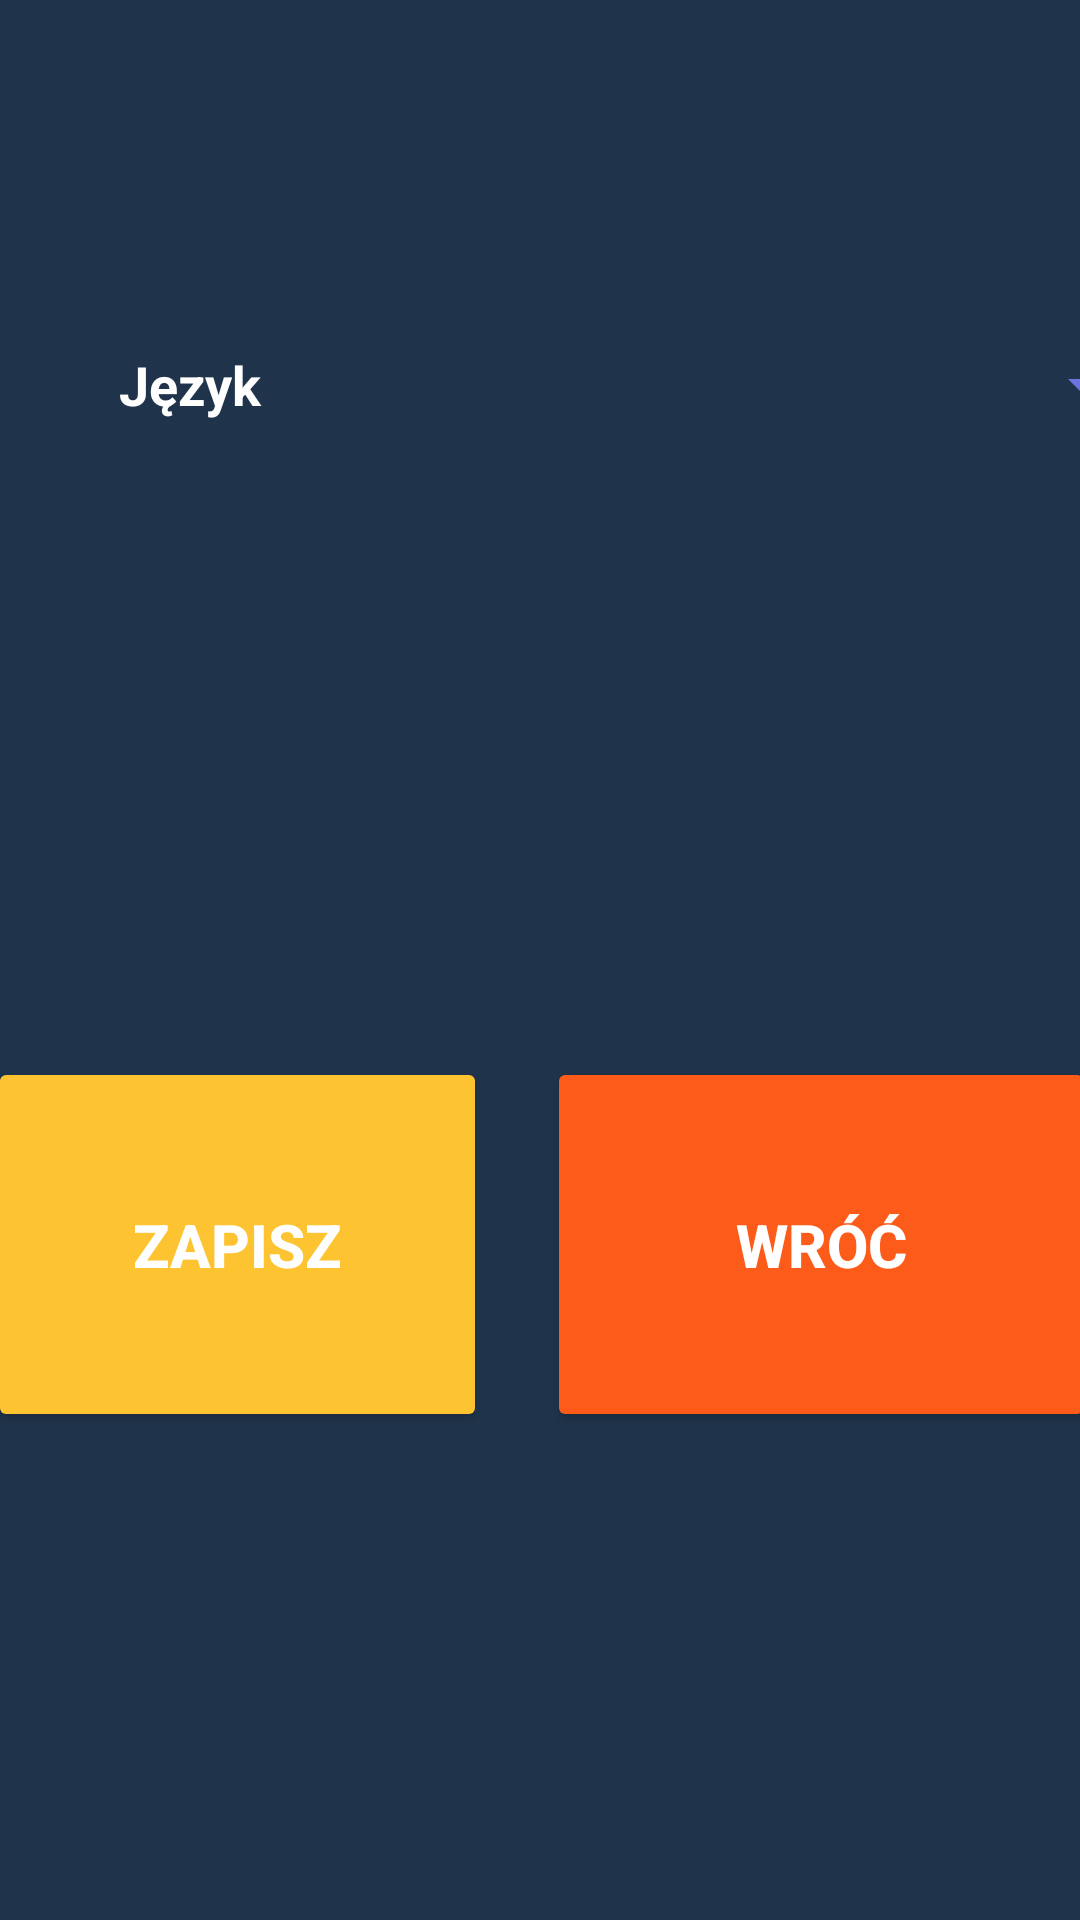

The Android layout XML behind this screen, and the referenced resources:
<!-- AndroidManifest.xml: application theme Theme.Strzelnica -->
<!-- res/layout/activity_settings.xml -->
<?xml version="1.0" encoding="utf-8"?>
<androidx.constraintlayout.widget.ConstraintLayout xmlns:android="http://schemas.android.com/apk/res/android"
    xmlns:app="http://schemas.android.com/apk/res-auto"
    xmlns:tools="http://schemas.android.com/tools"
    android:layout_width="match_parent"
    android:layout_height="match_parent"
    android:background="#1F344B"
    android:textAlignment="center"
    tools:context=".ActivitySettings">

    <TextView xmlns:android="http://schemas.android.com/apk/res/android"
        android:layout_width="match_parent"
        android:layout_height="wrap_content"
        android:gravity="left"
        android:padding="5dip"
        android:textColor="#FF0000"
        android:textSize="20sp" />

    <LinearLayout
        android:layout_width="409dp"
        android:layout_height="729dp"
        android:layout_marginStart="1dp"
        android:layout_marginTop="1dp"
        android:layout_marginEnd="1dp"
        android:layout_marginBottom="1dp"
        android:orientation="vertical"
        app:layout_constraintBottom_toBottomOf="parent"
        app:layout_constraintEnd_toEndOf="parent"
        app:layout_constraintStart_toStartOf="parent"
        app:layout_constraintTop_toTopOf="parent">

        <TextView
            android:id="@+id/textViewTitle"
            android:layout_width="match_parent"
            android:layout_height="wrap_content"
            android:fontFamily="sans-serif-black"
            android:gravity="center"
            android:text="USTAWIENIA"
            android:textColor="#FFFFFF"
            android:textSize="36sp" />

        <LinearLayout
            android:layout_width="match_parent"
            android:layout_height="wrap_content"
            android:layout_marginTop="100dp"
            android:orientation="horizontal">

            <TextView
                android:id="@+id/textView4"
                android:layout_width="wrap_content"
                android:layout_height="wrap_content"
                android:layout_weight="1"
                android:height="48dp"
                android:gravity="center"
                android:text="Język"
                android:textColor="#FFFFFF"
                android:textSize="18sp"
                android:textStyle="bold" />

            <Spinner
                android:id="@+id/spinner"
                android:layout_width="107dp"
                android:layout_height="wrap_content"
                android:layout_weight="1"
                android:backgroundTint="#6C74E1"
                android:foregroundTint="#FF0303"
                android:minHeight="48dp"
                android:popupBackground="#6C74E1" />

        </LinearLayout>

        <LinearLayout
            android:layout_width="match_parent"
            android:layout_height="match_parent"
            android:layout_marginLeft="20dp"
            android:layout_marginTop="200dp"
            android:layout_marginRight="20dp"
            android:layout_weight="2"
            android:orientation="horizontal">

            <Button
                android:id="@+id/buttonSave"
                android:layout_width="wrap_content"
                android:layout_height="125dp"
                android:layout_marginRight="10dp"
                android:layout_weight="1"
                android:backgroundTint="#FEC331"
                android:text="ZAPISZ"
                android:textSize="20sp"
                android:textStyle="bold"
                app:cornerRadius="75px" />

            <Button
                android:id="@+id/button"
                android:layout_width="wrap_content"
                android:layout_height="125dp"
                android:layout_marginLeft="10dp"
                android:layout_weight="1.3"
                android:backgroundTint="#FC5B19"
                android:text="WRÓĆ"
                android:textSize="20sp"
                android:textStyle="bold"
                app:cornerRadius="75px" />
        </LinearLayout>

    </LinearLayout>
</androidx.constraintlayout.widget.ConstraintLayout>
<!-- resources referenced by this layout -->
<resources>
  <style name="Theme.Strzelnica" parent="Theme.MaterialComponents.DayNight.DarkActionBar">
          
          <item name="colorPrimary">#FC5B19</item>
          <item name="colorPrimaryVariant">#1F344B</item>
          <item name="colorOnPrimary">@color/white</item>
          
          <item name="colorSecondary">@color/teal_200</item>
          <item name="colorSecondaryVariant">@color/teal_700</item>
          <item name="colorOnSecondary">@color/black</item>
          
          <item name="android:statusBarColor" tools:targetApi="l">?attr/colorPrimaryVariant</item>
          
          <item name="android:textColor">#FFFFFF</item>
      </style>
  <!-- not gathered from this repository: default colours our renderer supplied (Android Studio template values) -->
  <color name="teal_200">#FF03DAC5</color>
  <color name="teal_700">#FF018786</color>
  <color name="black">#FF000000</color>
  <color name="white">#FFFFFFFF</color>
</resources>
